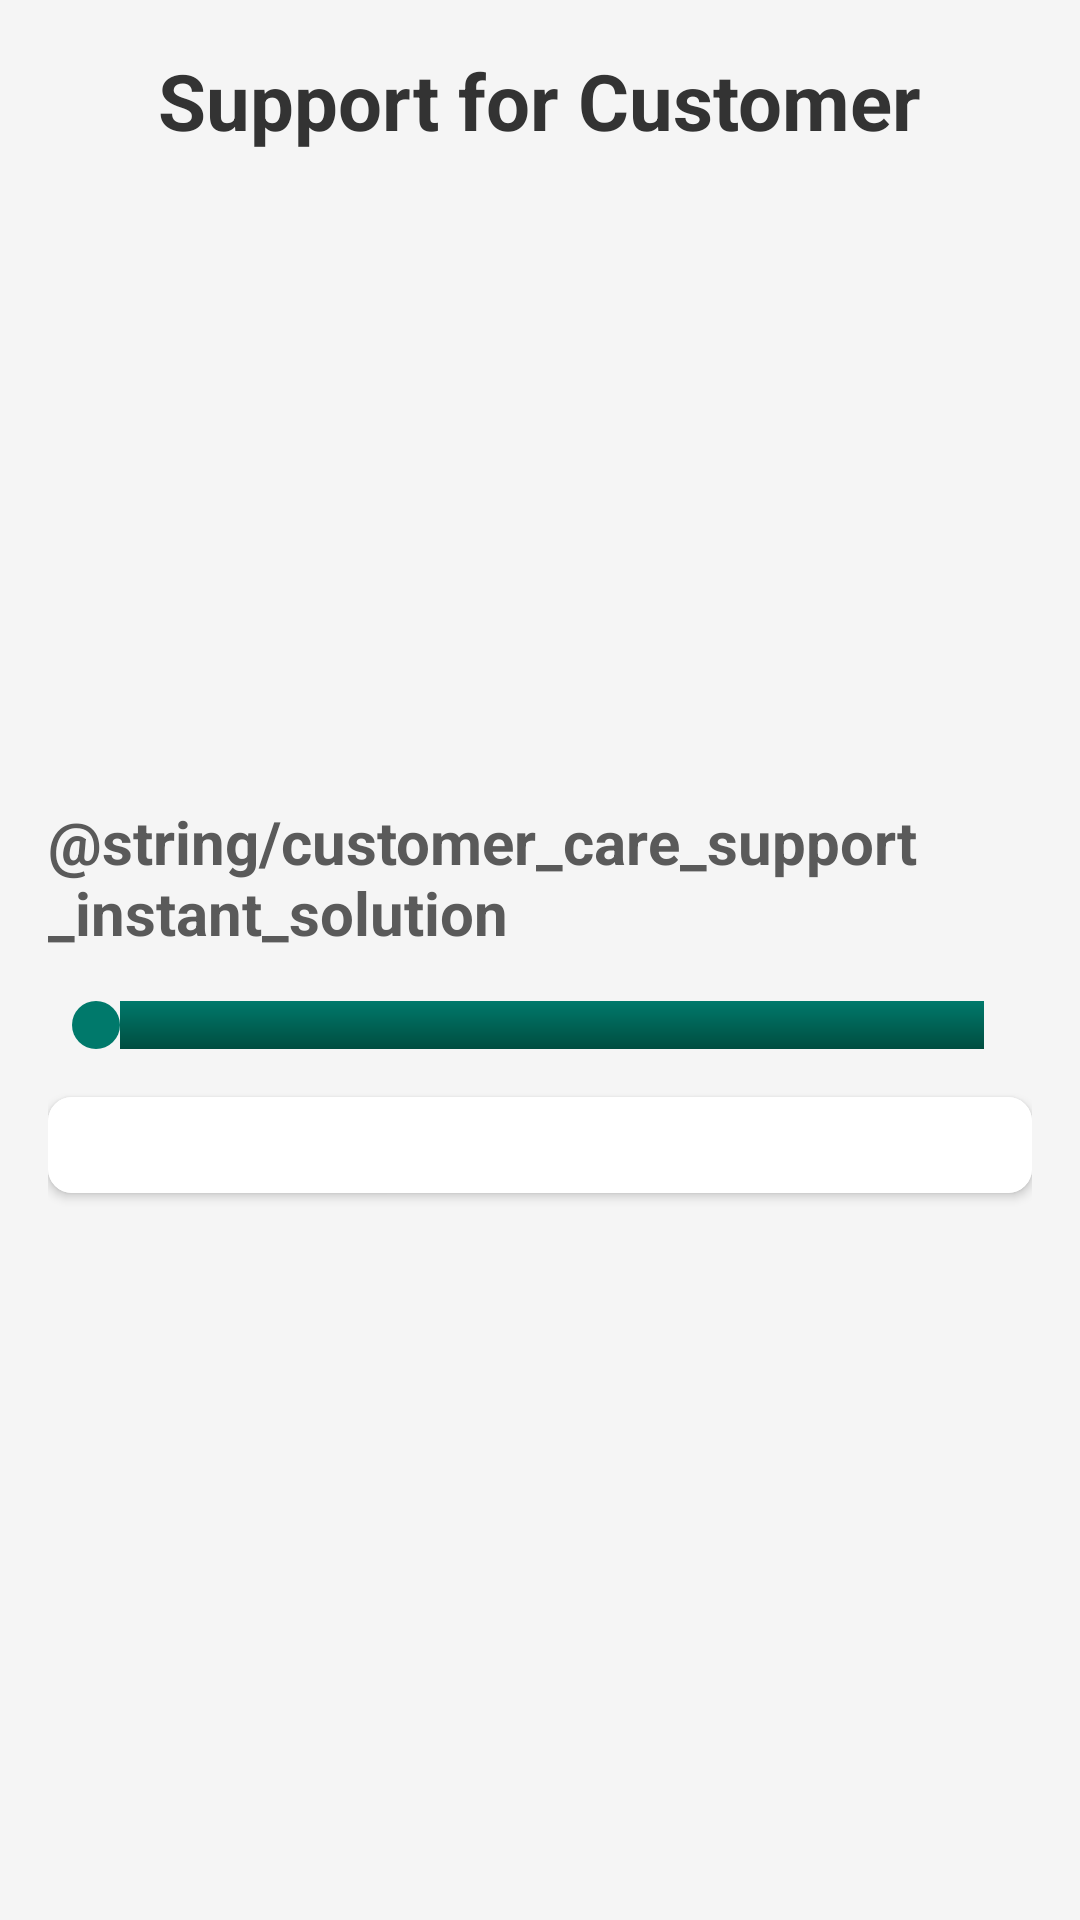

This screen was rendered from an Android layout file. Write that file and the resources it references.
<!-- AndroidManifest.xml: application theme Theme.SupportForCustomer -->
<!-- res/layout/activity_main.xml -->
<?xml version="1.0" encoding="utf-8"?>
<ScrollView xmlns:android="http://schemas.android.com/apk/res/android"
    xmlns:app="http://schemas.android.com/apk/res-auto"
    android:layout_width="match_parent"
    android:layout_height="match_parent"
    android:background="#F5F5F5"> 

    <LinearLayout
        android:layout_width="match_parent"
        android:layout_height="wrap_content"
        android:orientation="vertical"
        android:padding="16dp">

        
        <TextView
            android:id="@+id/appName"
            android:layout_width="wrap_content"
            android:layout_height="wrap_content"
            android:text="@string/app_name"
            android:textSize="26sp"
            android:textStyle="bold"
            android:textColor="#333333"
            android:layout_gravity="center_horizontal"
            android:paddingBottom="16dp"/>

        
        <androidx.viewpager.widget.ViewPager
            android:id="@+id/imageSlider"
            android:layout_width="match_parent"
            android:layout_height="200dp"
            android:paddingBottom="16dp"
            android:contentDescription="@string/image_slider_showing_customer_care_support_options" />

        
        <TextView
            android:id="@+id/title"
            android:layout_width="wrap_content"
            android:layout_height="wrap_content"
            android:text="@string/customer_care_support_instant_solution"
            android:textSize="20sp"
            android:textStyle="bold"
            android:textColor="#5A5A5A"
            android:layout_gravity="center_horizontal"
            android:paddingBottom="16dp"/>

        
        <SeekBar
            android:id="@+id/seekBar"
            android:layout_width="match_parent"
            android:layout_height="wrap_content"
            android:max="3"
            android:progressDrawable="@drawable/custom_seekbar_progress"
            android:thumb="@drawable/custom_seekbar_thumb"
            android:paddingBottom="16dp"/>

        
        <androidx.cardview.widget.CardView
            android:id="@+id/cardContainer"
            android:layout_width="match_parent"
            android:layout_height="wrap_content"
            android:layout_marginBottom="16dp"
            app:cardMaxElevation="4dp"
            app:cardCornerRadius="8dp">

            <FrameLayout
                android:id="@+id/fragmentContainer"
                android:layout_width="match_parent"
                android:layout_height="wrap_content"
                android:background="#FFFFFF"
                android:padding="16dp" />
        </androidx.cardview.widget.CardView>

    </LinearLayout>
</ScrollView>
<!-- resources referenced by this layout -->
<resources>
  <!-- drawable custom_seekbar_progress (drawable) -->
  <layer-list xmlns:android="http://schemas.android.com/apk/res/android">
      
      <item android:id="@android:id/background">
          <shape android:shape="rectangle">
              <size android:height="4dp"/>
              <solid android:color="#D3D3D3"/> 
          </shape>
      </item>
  
      
      <item android:id="@android:id/progress">
          <shape android:shape="rectangle">
              <size android:height="4dp"/>
              <gradient
                  android:startColor="#00796B"
                  android:endColor="#004D40"
                  android:angle="270"/>
          </shape>
      </item>
  </layer-list>
  <!-- drawable custom_seekbar_thumb (drawable) -->
  <shape xmlns:android="http://schemas.android.com/apk/res/android" android:shape="oval">
      <size android:width="16dp" android:height="16dp"/>
      <solid android:color="#00796B"/>
  </shape>
  <string name="app_name">Support for Customer</string>
  <style name="Theme.SupportForCustomer" parent="Base.Theme.SupportForCustomer" />
  <style name="Base.Theme.SupportForCustomer" parent="Theme.Material3.DayNight.NoActionBar">
          
          
      </style>
</resources>
